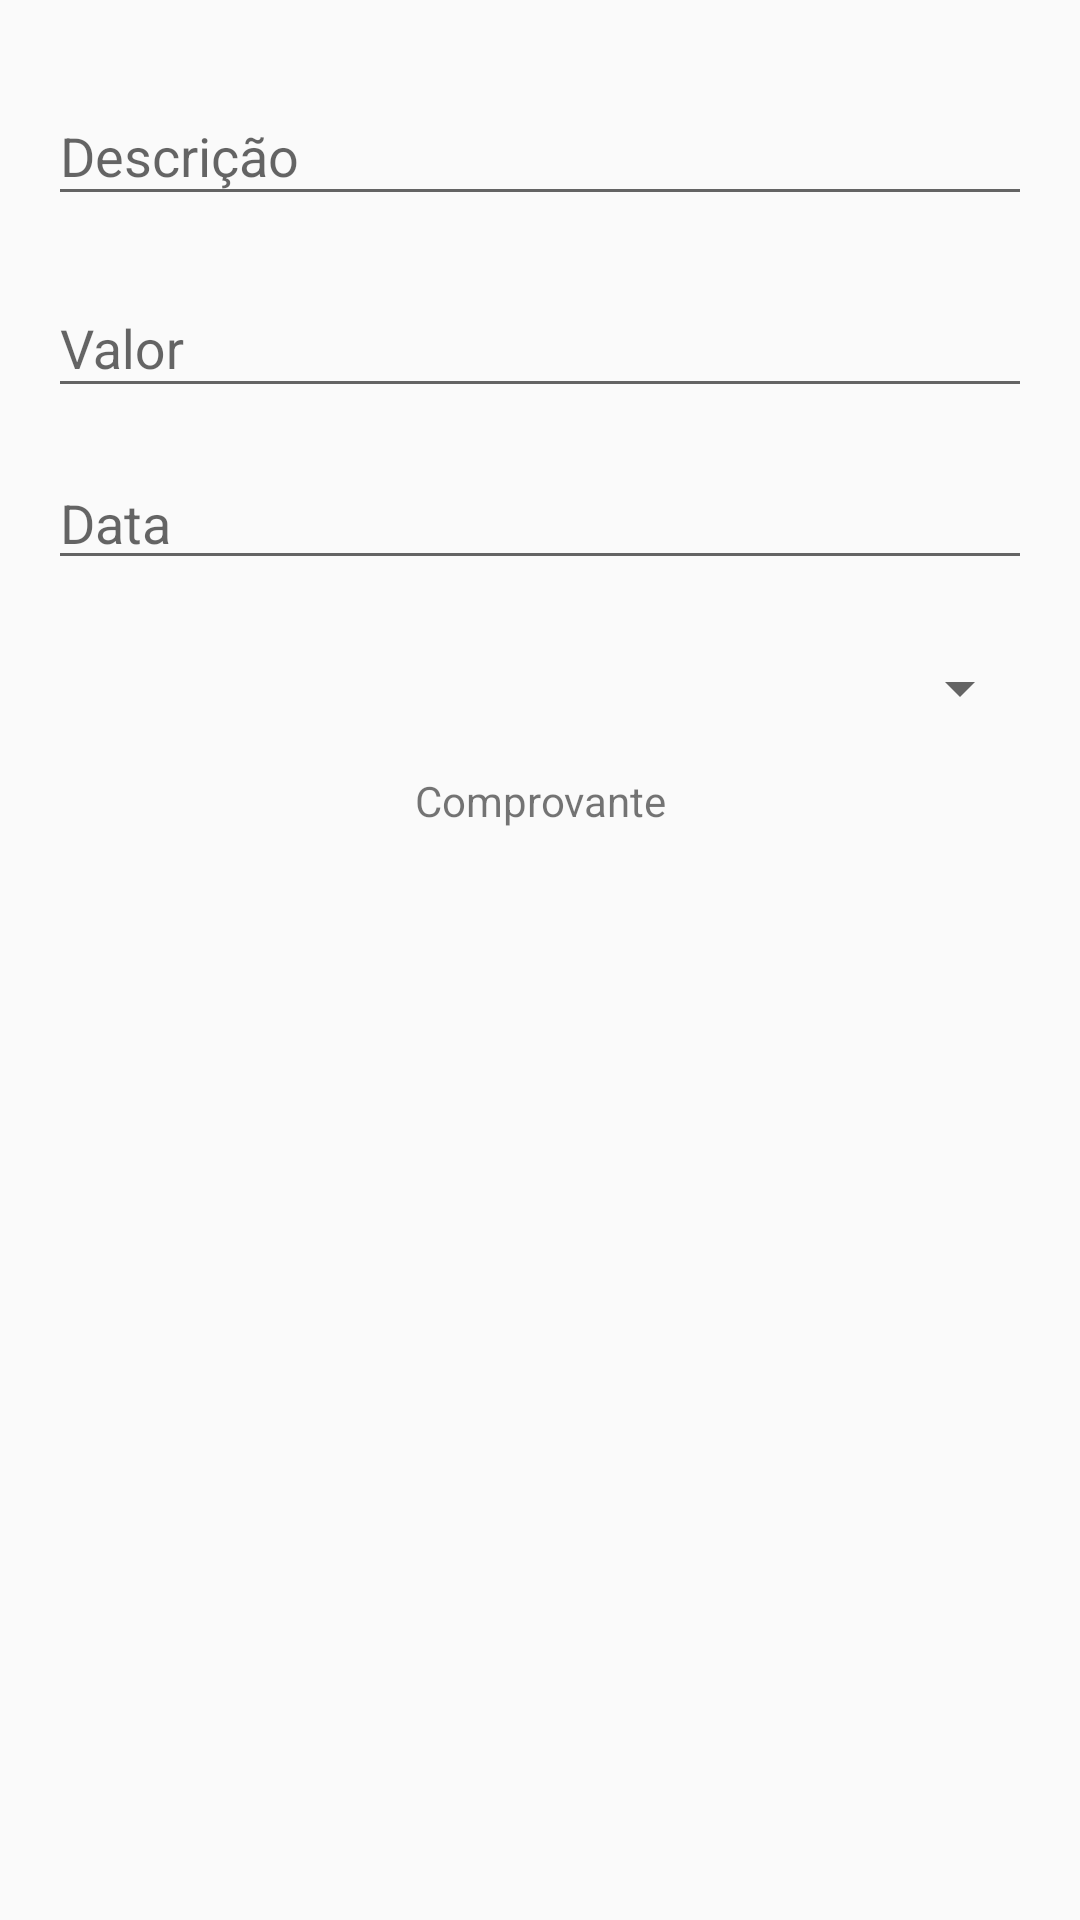

Android layout source for this screen:
<!-- AndroidManifest.xml: application theme AppTheme -->
<!-- res/layout/refund_entry_layout.xml -->
<?xml version="1.0" encoding="utf-8"?>
<LinearLayout xmlns:android="http://schemas.android.com/apk/res/android"
    android:layout_width="match_parent"
    android:layout_height="match_parent"
    xmlns:app="http://schemas.android.com/apk/res-auto"
    xmlns:tools="http://schemas.android.com/tools"
    android:orientation="vertical">

    <android.support.design.widget.TextInputLayout
        android:id="@+id/TIL_description"
        android:layout_width="match_parent"
        android:layout_height="wrap_content"
        android:layout_marginTop="@dimen/activity_vertical_margin"
        android:layout_marginHorizontal="@dimen/activity_horizontal_margin"
        android:hint="@string/refund_description_hint"
        app:hintTextAppearance="@style/HintText"
        app:errorTextAppearance="@style/ErrorText">

        <android.support.design.widget.TextInputEditText
            android:id="@+id/refund_description"
            android:layout_width="match_parent"
            android:layout_height="wrap_content"
            android:inputType="text"
            android:maxLines="1"/>

    </android.support.design.widget.TextInputLayout>

    <android.support.design.widget.TextInputLayout
        android:id="@+id/TIL_value"
        android:layout_width="match_parent"
        android:layout_height="wrap_content"
        android:layout_marginTop="@dimen/activity_vertical_small_margin"
        android:layout_marginHorizontal="@dimen/activity_horizontal_margin"
        android:hint="@string/refund_value_hint"
        app:hintTextAppearance="@style/HintText"
        app:errorTextAppearance="@style/ErrorText">

        <android.support.design.widget.TextInputEditText
            android:id="@+id/refund_value"
            android:layout_width="match_parent"
            android:layout_height="wrap_content"
            android:inputType="numberDecimal"
            android:maxLines="1"/>

    </android.support.design.widget.TextInputLayout>

    <EditText
        android:id="@+id/date_picker"
        android:layout_width="match_parent"
        android:layout_height="wrap_content"
        android:layout_marginVertical="@dimen/activity_vertical_margin"
        android:layout_marginHorizontal="@dimen/activity_horizontal_margin"
        android:clickable="true"
        android:focusable="false"
        android:cursorVisible="false"
        android:inputType="date"
        android:hint="@string/refund_date_hint">
    </EditText>

    <Spinner
        android:id="@+id/category_spinner"
        android:layout_marginVertical="@dimen/activity_vertical_small_margin"
        android:layout_marginHorizontal="@dimen/activity_horizontal_margin"
        android:layout_width="match_parent"
        android:layout_height="wrap_content">
    </Spinner>

    <TextView
        android:layout_width="match_parent"
        android:layout_height="wrap_content"
        android:layout_marginHorizontal="@dimen/activity_horizontal_margin"
        android:layout_marginTop="@dimen/activity_vertical_small_margin"
        android:gravity="center"
        android:text="@string/title_receipt"/>

    <RelativeLayout
        android:layout_width="match_parent"
        android:layout_height="wrap_content"
        android:orientation="horizontal"
        android:layout_marginVertical="@dimen/activity_vertical_small_margin"
        android:layout_marginHorizontal="@dimen/activity_horizontal_margin">

        <ImageView
            android:id="@+id/iv_receipt"
            android:layout_centerHorizontal="true"
            android:layout_width="@dimen/receipt_image_size"
            android:layout_height="@dimen/receipt_image_size"
            android:scaleType="centerInside"
            android:src="@drawable/ic_baseline_photo_24px"/>


        <LinearLayout
            android:layout_width="wrap_content"
            android:layout_height="wrap_content"
            android:layout_marginVertical="@dimen/activity_vertical_small_margin"
            android:orientation="horizontal"
            android:layout_centerHorizontal="true"
            android:layout_below="@id/iv_receipt">

            <ImageView
                android:id="@+id/iv_take_picture"
                android:layout_width="@dimen/picture_button_size"
                android:layout_height="@dimen/picture_button_size"
                android:tint="@color/colorGray"
                android:layout_marginEnd="@dimen/receipt_image_buttons_distance"
                android:clickable="true"
                android:src="@drawable/ic_baseline_photo_camera_24dp"/>

            <ImageView
                android:id="@+id/iv_open_gallery"
                android:layout_toRightOf="@id/iv_take_picture"
                android:tint="@color/colorGray"
                android:layout_width="@dimen/picture_button_size"
                android:layout_height="@dimen/picture_button_size"
                android:clickable="true"
                android:src="@drawable/ic_baseline_image_search_24dp"/>

        </LinearLayout>

    </RelativeLayout>

</LinearLayout>
<!-- resources referenced by this layout -->
<resources>
  <color name="colorGray">#ACACAC</color>
  <dimen name="activity_horizontal_margin">16dp</dimen>
  <dimen name="activity_vertical_margin">16dp</dimen>
  <dimen name="activity_vertical_small_margin">8dp</dimen>
  <dimen name="picture_button_size">35dp</dimen>
  <dimen name="receipt_image_buttons_distance">70dp</dimen>
  <dimen name="receipt_image_size">100dp</dimen>
  <string name="refund_date_hint">Data</string>
  <string name="refund_description_hint">Descrição</string>
  <string name="refund_value_hint">Valor</string>
  <string name="title_receipt">Comprovante</string>
  <style name="ErrorText" parent="TextAppearance.Design.Error">
          <item name="android:textSize">16sp</item>
          <item name="android:textColor">@color/colorRed</item>
      </style>
  <style name="HintText" parent="TextAppearance.Design.Hint">
          <item name="android:textSize">16sp</item>
          <item name="android:textColor">@color/colorGreen</item>
      </style>
  <style name="AppTheme" parent="Theme.AppCompat.Light.DarkActionBar">
          
          <item name="colorPrimary">@color/colorPrimary</item>
          <item name="colorPrimaryDark">@color/colorPrimaryDark</item>
          <item name="colorAccent">@color/colorGreen</item>
      </style>
  <color name="colorRed">#F44336</color>
  <color name="colorGreen">#66BB6A</color>
  <color name="colorPrimary">#5692CD</color>
  <color name="colorPrimaryDark">#303F9F</color>
</resources>
